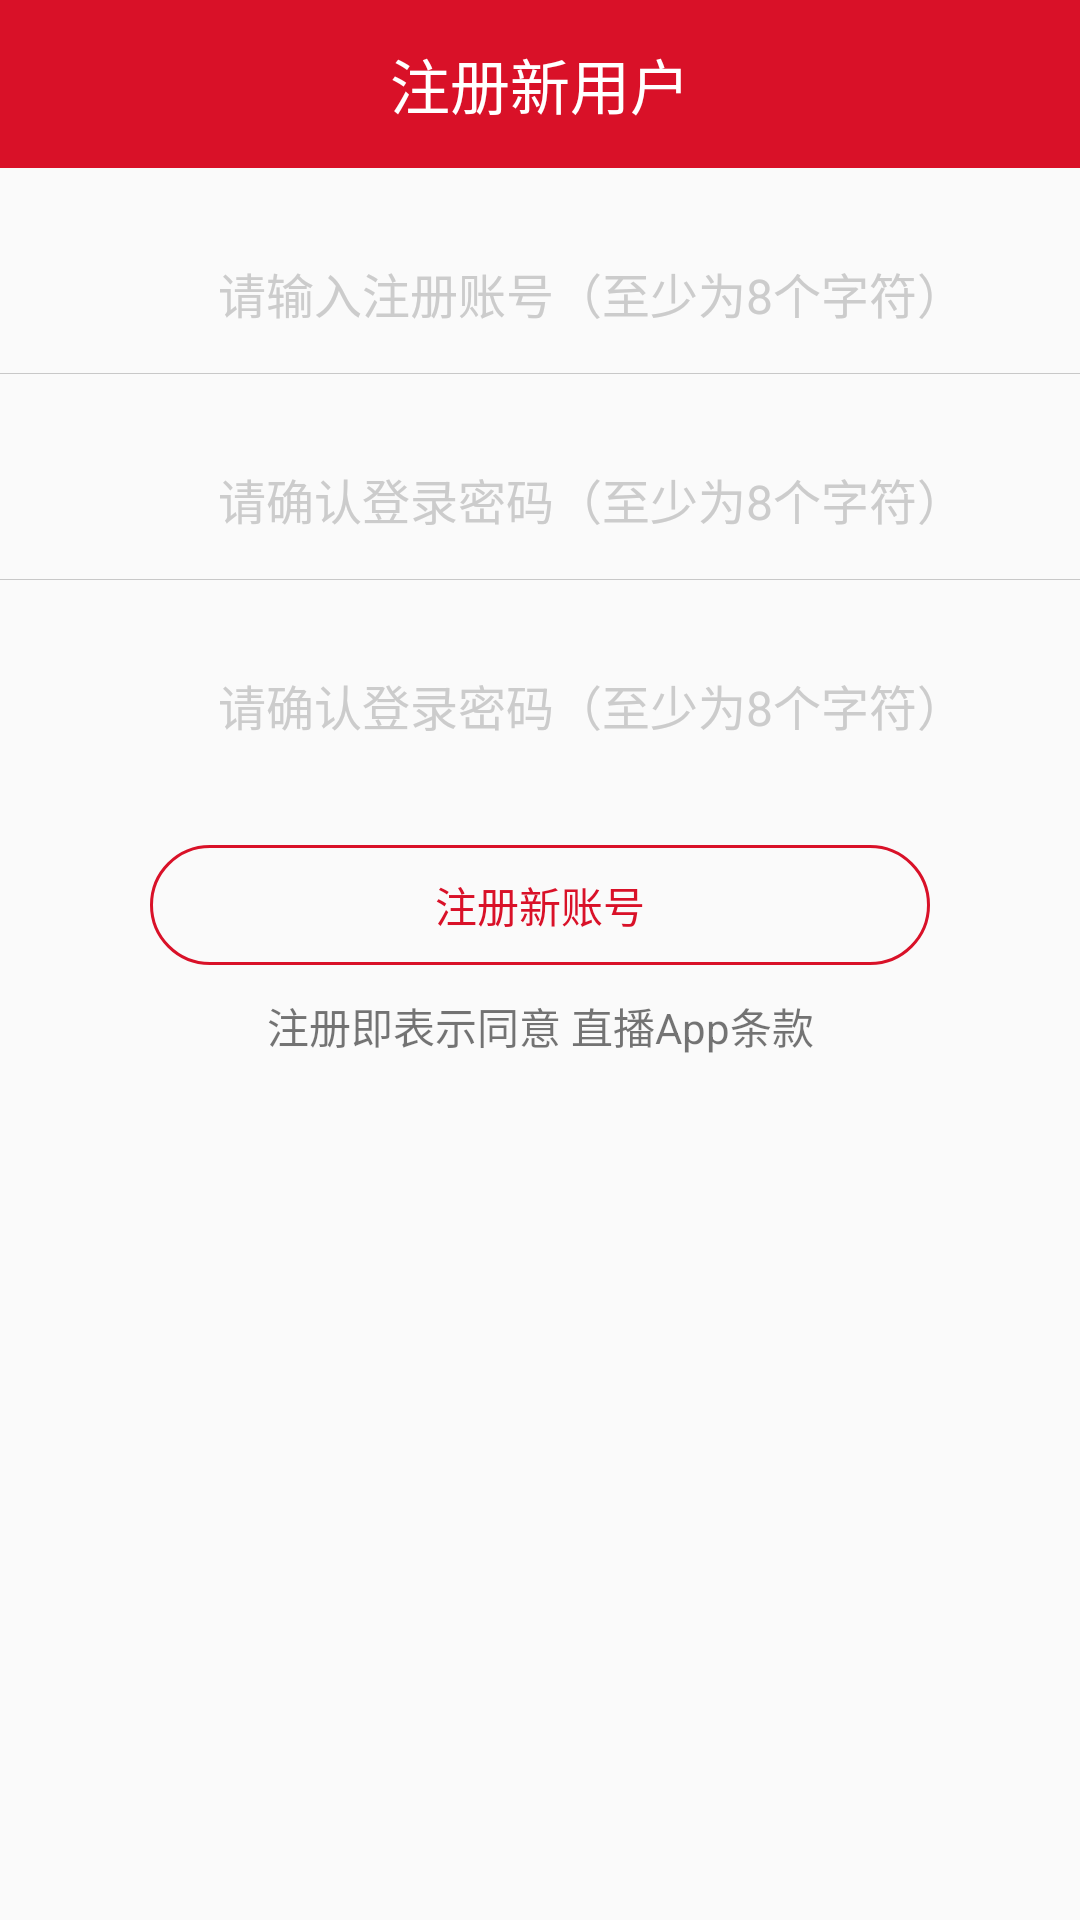

The Android layout XML behind this screen, and the referenced resources:
<!-- AndroidManifest.xml: application theme AppTheme -->
<!-- res/layout/activity_register.xml -->
<?xml version="1.0" encoding="utf-8"?>
<android.support.constraint.ConstraintLayout
    xmlns:android="http://schemas.android.com/apk/res/android"
    xmlns:app="http://schemas.android.com/apk/res-auto"
    xmlns:tools="http://schemas.android.com/tools"
    android:layout_width="match_parent"
    android:layout_height="match_parent"
    tools:context=".module.register.RegisterActivity"
    >

  <android.support.v7.widget.Toolbar
      android:id="@+id/tb_titlebar"
      android:layout_width="match_parent"
      android:layout_height="?attr/actionBarSize"
      android:background="@color/colorPrimaryDark"
      android:gravity="center"
      app:contentInsetStart="0dp"
      >

    <android.support.v7.widget.AppCompatTextView
        android:layout_width="match_parent"
        android:layout_height="match_parent"
        android:gravity="center"
        android:text="注册新用户"
        android:textColor="@android:color/white"
        android:textSize="20sp"
        tools:ignore="HardcodedText"
        />

  </android.support.v7.widget.Toolbar>

  <android.support.v7.widget.LinearLayoutCompat
      android:id="@+id/ll_user_name"
      android:layout_width="match_parent"
      android:layout_height="wrap_content"
      android:gravity="center_vertical"
      android:orientation="horizontal"
      android:paddingBottom="15dp"
      android:paddingLeft="30dp"
      android:paddingRight="30dp"
      android:paddingTop="30dp"
      app:layout_constraintTop_toBottomOf="@+id/tb_titlebar"
      >

    <android.support.v7.widget.AppCompatTextView
        android:layout_width="0dp"
        android:layout_height="wrap_content"
        android:layout_weight="1"
        android:drawableStart="@drawable/ic_account"
        />

    <android.support.v7.widget.AppCompatEditText
        android:id="@+id/edt_user_name"
        android:layout_width="0dp"
        android:layout_height="wrap_content"
        android:layout_weight="6"
        android:background="@android:color/transparent"
        android:hint="请输入注册账号（至少为8个字符）"
        android:textColor="@android:color/black"
        android:textColorHint="#ccc"
        android:textSize="16sp"
        tools:ignore="HardcodedText"
        />

  </android.support.v7.widget.LinearLayoutCompat>

  <View
      android:id="@+id/view1"
      android:layout_width="match_parent"
      android:layout_height="1px"
      android:background="#3000"
      app:layout_constraintTop_toBottomOf="@id/ll_user_name"
      />

  <android.support.v7.widget.LinearLayoutCompat
      android:id="@+id/ll_password"
      android:layout_width="match_parent"
      android:layout_height="wrap_content"
      android:gravity="center_vertical"
      android:orientation="horizontal"
      android:paddingBottom="15dp"
      android:paddingLeft="30dp"
      android:paddingRight="30dp"
      android:paddingTop="30dp"
      app:layout_constraintTop_toBottomOf="@+id/view1"
      >

    <android.support.v7.widget.AppCompatTextView
        android:layout_width="0dp"
        android:layout_height="wrap_content"
        android:layout_weight="1"
        android:drawableStart="@drawable/ic_password"
        />

    <android.support.v7.widget.AppCompatEditText
        android:id="@+id/edt_password"
        android:layout_width="0dp"
        android:layout_height="wrap_content"
        android:layout_weight="6"
        android:background="@android:color/transparent"
        android:hint="请确认登录密码（至少为8个字符）"
        android:inputType="textPassword"
        android:textColor="@android:color/black"
        android:textColorHint="#ccc"
        android:textSize="16sp"
        tools:ignore="HardcodedText"
        />

  </android.support.v7.widget.LinearLayoutCompat>

  <View
      android:id="@+id/view2"
      android:layout_width="match_parent"
      android:layout_height="1px"
      android:background="#3000"
      app:layout_constraintTop_toBottomOf="@id/ll_password"
      />

  <android.support.v7.widget.LinearLayoutCompat
      android:id="@+id/ll_rePassword"
      android:layout_width="match_parent"
      android:layout_height="wrap_content"
      android:gravity="center_vertical"
      android:orientation="horizontal"
      android:paddingBottom="15dp"
      android:paddingLeft="30dp"
      android:paddingRight="30dp"
      android:paddingTop="30dp"
      app:layout_constraintTop_toBottomOf="@+id/view2"
      >

    <android.support.v7.widget.AppCompatTextView
        android:layout_width="0dp"
        android:layout_height="wrap_content"
        android:layout_weight="1"
        android:drawableStart="@drawable/ic_password"
        />

    <android.support.v7.widget.AppCompatEditText
        android:id="@+id/edt_rePassword"
        android:layout_width="0dp"
        android:layout_height="wrap_content"
        android:layout_weight="6"
        android:background="@android:color/transparent"
        android:hint="请确认登录密码（至少为8个字符）"
        android:inputType="textPassword"
        android:textColor="@android:color/black"
        android:textColorHint="#ccc"
        android:textSize="16sp"
        tools:ignore="HardcodedText"
        />

  </android.support.v7.widget.LinearLayoutCompat>

  <android.support.v7.widget.AppCompatButton
      android:id="@+id/btn_register"
      android:layout_width="match_parent"
      android:layout_height="40dp"
      android:layout_marginLeft="50dp"
      android:layout_marginRight="50dp"
      android:layout_marginTop="20dp"
      android:background="@drawable/btn_bkg_red_rect_round"
      android:text="注册新账号"
      android:textColor="@color/colorPrimaryDark"
      app:layout_constraintTop_toBottomOf="@+id/ll_rePassword"
      tools:ignore="HardcodedText"
      />

  <android.support.v7.widget.AppCompatTextView
      android:layout_width="match_parent"
      android:layout_height="wrap_content"
      android:layout_marginTop="10dp"
      android:gravity="center"
      android:text="注册即表示同意 直播App条款"
      app:layout_constraintTop_toBottomOf="@+id/btn_register"
      tools:ignore="HardcodedText"
      />

</android.support.constraint.ConstraintLayout>
<!-- resources referenced by this layout -->
<resources>
  <color name="colorPrimaryDark">#D91128</color>
  <!-- drawable btn_bkg_red_rect_round (drawable) -->
  <?xml version="1.0" encoding="utf-8"?>
  <shape xmlns:android="http://schemas.android.com/apk/res/android"
      android:shape="rectangle">
    <corners android:radius="20dp"/>
    <stroke
        android:color="@color/colorPrimaryDark"
        android:width="1dp"/>
  </shape>
  <style name="AppTheme" parent="Theme.AppCompat.Light.NoActionBar">
      
      <item name="colorPrimary">@color/colorPrimary</item>
      <item name="colorPrimaryDark">@color/colorPrimaryDark</item>
      <item name="colorAccent">@color/colorAccent</item>
    </style>
  <color name="colorPrimary">#F41C35</color>
  <color name="colorAccent">#FF4081</color>
</resources>
